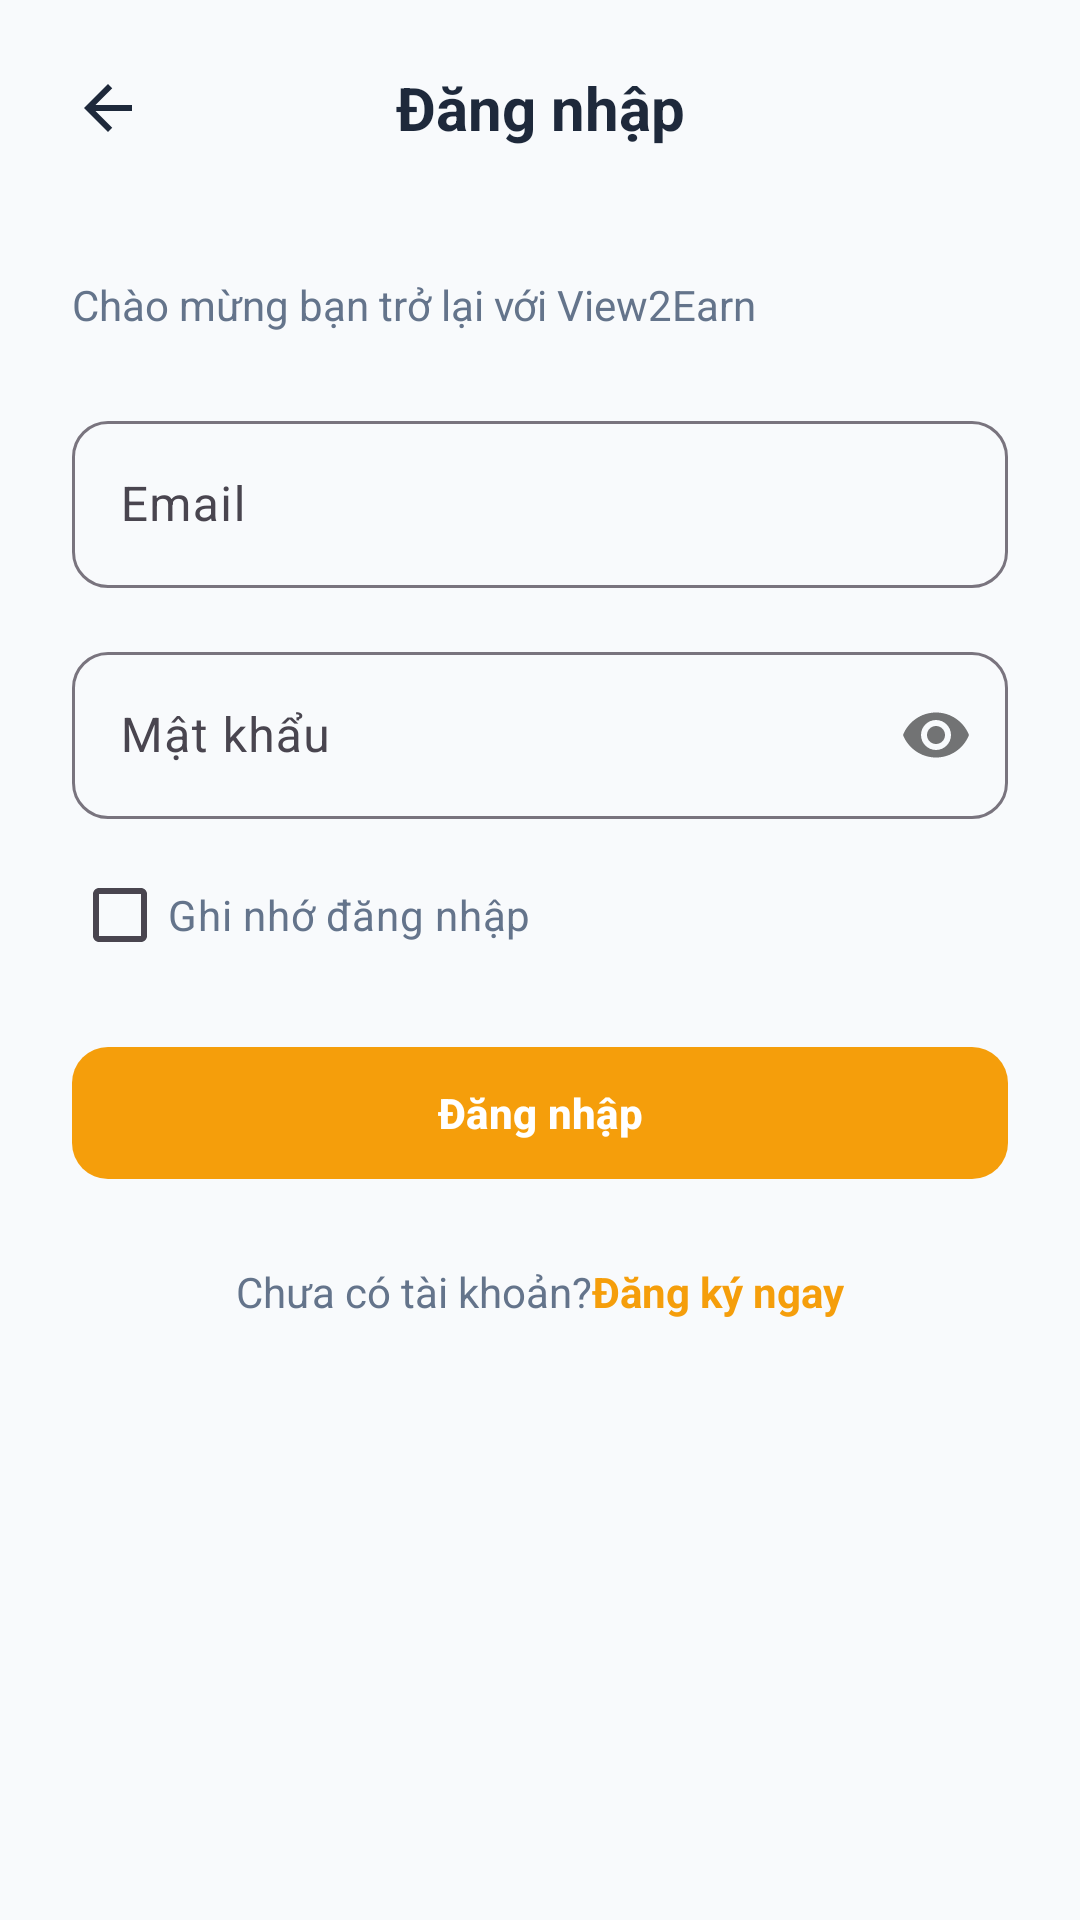

The Android layout XML behind this screen, and the referenced resources:
<!-- AndroidManifest.xml: application theme Theme.View2Earn -->
<!-- res/layout/activity_login.xml -->
<?xml version="1.0" encoding="utf-8"?>
<ScrollView xmlns:android="http://schemas.android.com/apk/res/android"
    xmlns:app="http://schemas.android.com/apk/res-auto"
    xmlns:tools="http://schemas.android.com/tools"
    android:id="@+id/login_activity"
    android:layout_width="match_parent"
    android:layout_height="match_parent"
    android:background="@color/neutral_bg"
    android:fillViewport="true"
    tools:context=".LoginActivity">

    <LinearLayout
        android:layout_width="match_parent"
        android:layout_height="wrap_content"
        android:orientation="vertical">

        
        <LinearLayout
            android:layout_width="match_parent"
            android:layout_height="wrap_content"
            android:gravity="center_vertical"
            android:orientation="horizontal"
            android:paddingHorizontal="@dimen/spacing_md"
            android:paddingVertical="@dimen/spacing_md">

            <ImageView
                android:id="@+id/btnBack"
                android:layout_width="wrap_content"
                android:layout_height="wrap_content"
                android:background="?attr/selectableItemBackgroundBorderless"
                android:clickable="true"
                android:contentDescription="Quay lại"
                android:focusable="true"
                android:padding="@dimen/spacing_sm"
                android:src="@drawable/ic_back" />

            <TextView
                android:layout_width="0dp"
                android:layout_height="wrap_content"
                android:layout_weight="1"
                android:gravity="center"
                android:text="@string/login_title"
                android:textColor="@color/text_primary"
                android:textSize="@dimen/text_screen_header"
                android:textStyle="bold" />

            <View
                android:layout_width="40dp"
                android:layout_height="1dp" />
        </LinearLayout>

        
        <LinearLayout
            android:layout_width="match_parent"
            android:layout_height="wrap_content"
            android:orientation="vertical"
            android:paddingHorizontal="@dimen/spacing_xl"
            android:paddingTop="@dimen/spacing_lg"
            android:paddingBottom="@dimen/spacing_xl">

            <TextView
                android:layout_width="wrap_content"
                android:layout_height="wrap_content"
                android:text="@string/login_subtitle"
                android:textColor="@color/text_secondary"
                android:textSize="@dimen/text_secondary" />

            
            <com.google.android.material.textfield.TextInputLayout
                style="@style/Widget.Material3.TextInputLayout.OutlinedBox"
                android:layout_width="match_parent"
                android:layout_height="wrap_content"
                android:layout_marginTop="@dimen/spacing_xl"
                android:hint="@string/hint_email"
                app:boxCornerRadiusBottomEnd="@dimen/corner_radius_md"
                app:boxCornerRadiusBottomStart="@dimen/corner_radius_md"
                app:boxCornerRadiusTopEnd="@dimen/corner_radius_md"
                app:boxCornerRadiusTopStart="@dimen/corner_radius_md">

                <com.google.android.material.textfield.TextInputEditText
                    android:id="@+id/etEmail"
                    android:layout_width="match_parent"
                    android:layout_height="wrap_content"
                    android:inputType="textEmailAddress"
                    android:textColor="@color/text_primary"
                    android:textSize="@dimen/text_input" />
            </com.google.android.material.textfield.TextInputLayout>

            
            <com.google.android.material.textfield.TextInputLayout
                style="@style/Widget.Material3.TextInputLayout.OutlinedBox"
                android:layout_width="match_parent"
                android:layout_height="wrap_content"
                android:layout_marginTop="@dimen/spacing_md"
                android:hint="@string/hint_password"
                app:boxCornerRadiusBottomEnd="@dimen/corner_radius_md"
                app:boxCornerRadiusBottomStart="@dimen/corner_radius_md"
                app:boxCornerRadiusTopEnd="@dimen/corner_radius_md"
                app:boxCornerRadiusTopStart="@dimen/corner_radius_md"
                app:passwordToggleEnabled="true">

                <com.google.android.material.textfield.TextInputEditText
                    android:id="@+id/etPassword"
                    android:layout_width="match_parent"
                    android:layout_height="wrap_content"
                    android:inputType="textPassword"
                    android:textColor="@color/text_primary"
                    android:textSize="@dimen/text_input" />
            </com.google.android.material.textfield.TextInputLayout>

            <com.google.android.material.checkbox.MaterialCheckBox
                android:id="@+id/cbRememberMe"
                android:layout_width="wrap_content"
                android:layout_height="wrap_content"
                android:layout_marginTop="@dimen/spacing_sm"
                android:text="Ghi nhớ đăng nhập"
                android:textColor="@color/text_secondary" />

            
            <com.google.android.material.button.MaterialButton
                android:id="@+id/btnLogin"
                android:layout_width="match_parent"
                android:layout_height="52dp"
                android:layout_marginTop="@dimen/spacing_md"
                android:text="@string/btn_login"
                android:textColor="@color/on_primary"
                android:textSize="@dimen/text_button"
                android:textStyle="bold"
                app:backgroundTint="@color/primary"
                app:cornerRadius="@dimen/corner_radius_md" />

            
            <LinearLayout
                android:layout_width="wrap_content"
                android:layout_height="wrap_content"
                android:layout_gravity="center_horizontal"
                android:layout_marginTop="@dimen/spacing_xl"
                android:orientation="horizontal">

                <TextView
                    android:layout_width="wrap_content"
                    android:layout_height="wrap_content"
                    android:text="@string/text_no_account"
                    android:textColor="@color/text_secondary"
                    android:textSize="@dimen/text_secondary" />

                <TextView
                    android:id="@+id/tvRegister"
                    android:layout_width="wrap_content"
                    android:layout_height="wrap_content"
                    android:text="@string/action_register_now"
                    android:textColor="@color/primary"
                    android:textSize="@dimen/text_secondary"
                    android:textStyle="bold" />
            </LinearLayout>

        </LinearLayout>
    </LinearLayout>
</ScrollView>
<!-- resources referenced by this layout -->
<resources>
  <color name="neutral_bg">#F8FAFC</color>
  <color name="on_primary">#FFFFFF</color>
  <color name="primary">#F59E0B</color>
  <color name="text_primary">#1E293B</color>
  <color name="text_secondary">#64748B</color>
  <dimen name="corner_radius_md">12dp</dimen>
  <dimen name="spacing_lg">20dp</dimen>
  <dimen name="spacing_md">16dp</dimen>
  <dimen name="spacing_sm">8dp</dimen>
  <dimen name="spacing_xl">24dp</dimen>
  <dimen name="text_button">14sp</dimen>
  <dimen name="text_input">16sp</dimen>
  <dimen name="text_screen_header">20sp</dimen>
  <dimen name="text_secondary">14sp</dimen>
  <!-- drawable ic_back (drawable) -->
  <vector xmlns:android="http://schemas.android.com/apk/res/android"
      android:width="24dp"
      android:height="24dp"
      android:tint="@color/text_primary"
      android:viewportWidth="24"
      android:viewportHeight="24">
      <path
          android:fillColor="@color/text_primary"
          android:pathData="M20,11H7.83l5.59,-5.59L12,4l-8,8 8,8 1.41,-1.41L7.83,13H20v-2z" />
  </vector>
  <string name="action_register_now">Đăng ký ngay</string>
  <string name="btn_login">Đăng nhập</string>
  <string name="hint_email">Email</string>
  <string name="hint_password">Mật khẩu</string>
  <string name="login_subtitle">Chào mừng bạn trở lại với View2Earn</string>
  <string name="login_title">Đăng nhập</string>
  <string name="text_no_account">Chưa có tài khoản? </string>
  <style name="Theme.View2Earn" parent="Base.Theme.View2Earn" />
  <style name="Base.Theme.View2Earn" parent="Theme.Material3.Light.NoActionBar">
          
          <item name="colorPrimary">@color/primary</item>
          <item name="colorOnPrimary">@color/on_primary</item>
          <item name="android:windowBackground">@color/neutral_bg</item>
          <item name="android:statusBarColor">@color/neutral_bg</item>
          <item name="android:windowLightStatusBar" tools:targetApi="m">true</item>
      </style>
</resources>
